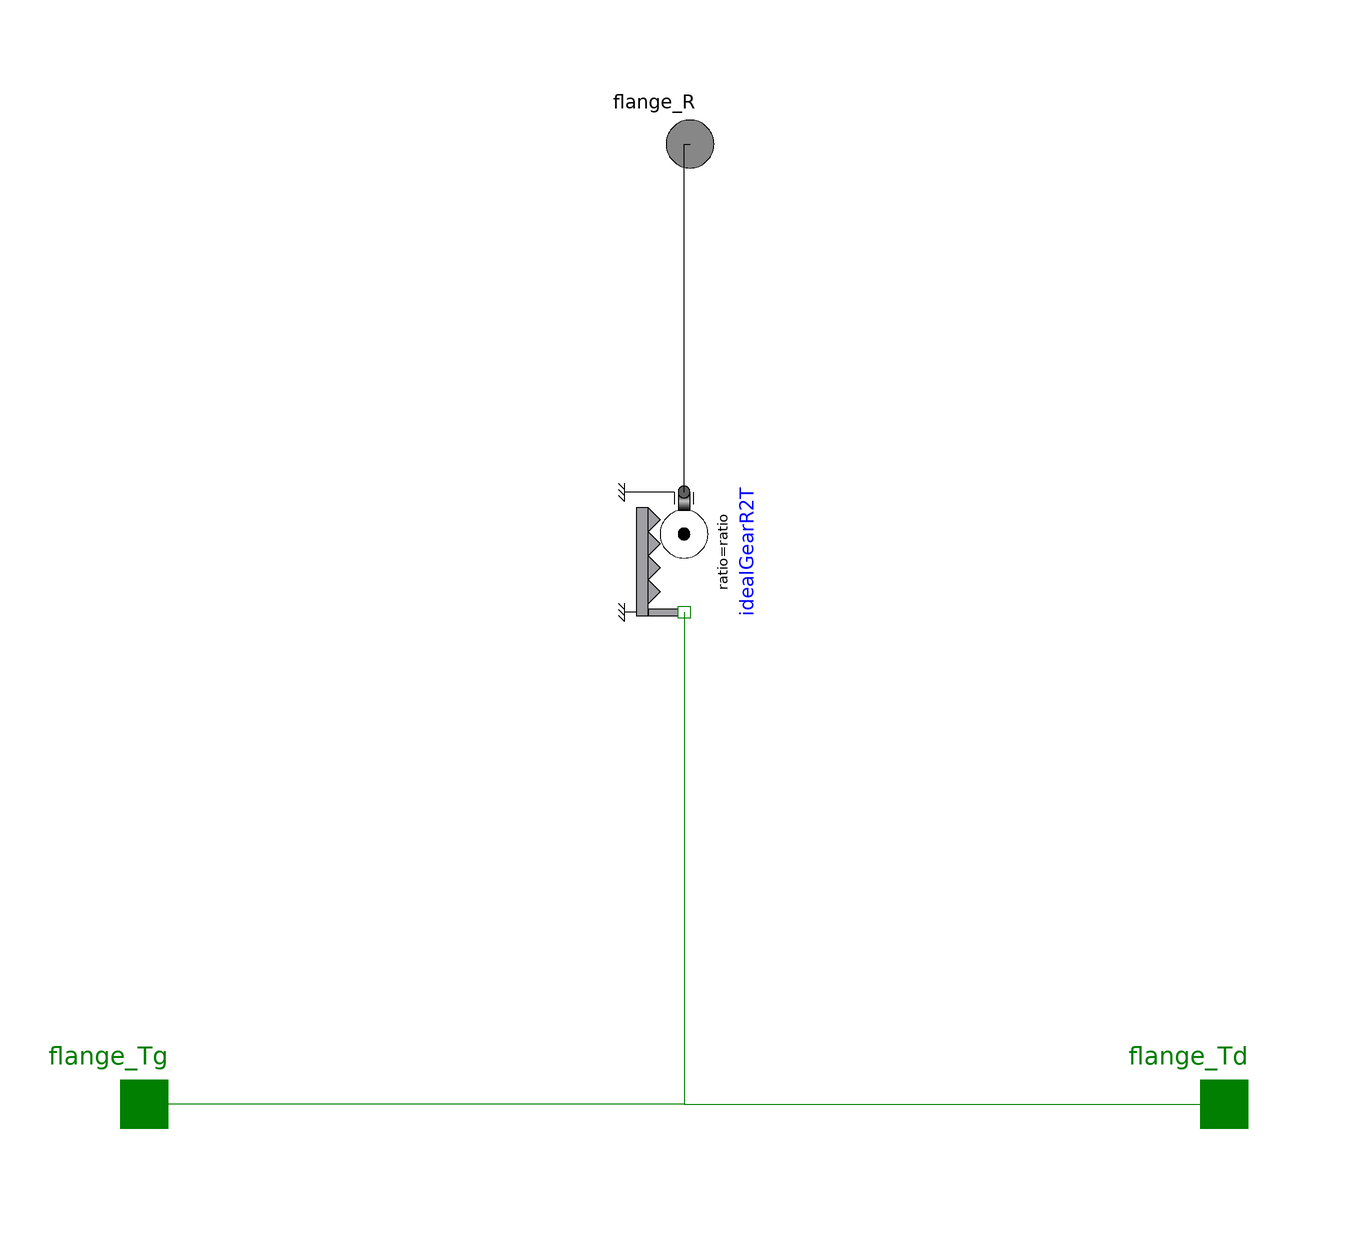

Above is the diagram view of the following Modelica model: its components placed by their Placement annotations and its connect equations drawn as lines.

model RackPinion2Ports

        parameter Real ratio=1/0.01
                                "Transmission ratio (flange_a.phi/flange_b.s)";

      Modelica.Mechanics.Rotational.Interfaces.Flange_a flange_R annotation (
          Placement(transformation(extent={{-9,90},{11,110}}), iconTransformation(
              extent={{-9,90},{11,110}})));
      Modelica.Mechanics.Translational.Interfaces.Flange_a flange_Tg annotation (
          Placement(transformation(extent={{-100,-70},{-80,-50}}),
                                                                iconTransformation(
              extent={{-100,-70},{-80,-50}})));
      Modelica.Mechanics.Translational.Interfaces.Flange_a flange_Td annotation (
          Placement(transformation(extent={{80,-70},{100,-50}}),
                                                              iconTransformation(
              extent={{80,-70},{100,-50}})));

      Modelica.Mechanics.Translational.Components.IdealGearR2T idealGearR2T(ratio=
            ratio) annotation (Placement(transformation(
            extent={{-10,-10},{10,10}},
            rotation=270,
            origin={0,32})));
    equation

      connect(idealGearR2T.flangeR, flange_R)
        annotation (Line(points={{0,42},{0,72},{0,100},{1,100}}, color={0,0,0}));
      connect(idealGearR2T.flangeT, flange_Tg)
        annotation (Line(points={{0,22},{0,-60},{-90,-60}}, color={0,127,0}));
      connect(idealGearR2T.flangeT, flange_Td)
        annotation (Line(points={{0,22},{0,-60},{90,-60}}, color={0,127,0}));
      annotation (Icon(coordinateSystem(preserveAspectRatio=false, extent={{-100,-100},
                {100,100}}), graphics={
        Rectangle(origin={1.333,264},
          lineColor={64,64,64},
          fillColor={192,192,192},
          fillPattern=FillPattern.HorizontalCylinder,
          extent={{-233.3333,-10.0},{-163.3333,10.0}},
              rotation=90),
        Rectangle(origin={-17.778,10},
          fillColor={160,160,164},
          fillPattern=FillPattern.Solid,
          extent={{-82.222,-80},{117.78,-60}}),
        Polygon(origin={4.875,-40},
          fillColor={160,160,164},
          fillPattern=FillPattern.Solid,
          points={{-84.375,-10.0},{-79.375,10.0},{-69.375,10.0},{-64.375,-10.0},{-54.375,-10.0},{-49.375,10.0},{-39.375,10.0},{-34.375,-10.0},{-24.375,-10.0},{-19.375,10.0},{-9.375,10.0},{-4.375,-10.0},{5.625,-10.0},{10.625,10.0},{20.625,10.0},{25.625,-10.0},{35.625,-10.0},{40.625,10.0},{50.625,10.0},{55.625,-10.0},{65.625,-10.0},{70.625,10.0},{78.125,10.0},{78.125,-10.0}}),
        Polygon(origin={2,10},
          rotation=55.0,
          fillColor={255,255,255},
          fillPattern=FillPattern.Solid,
          points={{-5.0,45.0},{-10.0,10.0},{-45.0,5.0},{-45.0,-5.0},{-10.0,-10.0},{-5.0,-45.0},{5.0,-45.0},{10.0,-10.0},{45.0,-5.0},{45.0,5.0},{10.0,10.0},{5.0,45.0}}),
        Polygon(origin={2,10},
          rotation=10.0,
          fillColor={255,255,255},
          fillPattern=FillPattern.Solid,
          points={{-5.0,45.0},{-10.0,10.0},{-45.0,5.0},{-45.0,-5.0},{-10.0,-10.0},{-5.0,-45.0},{5.0,-45.0},{10.0,-10.0},{45.0,-5.0},{45.0,5.0},{10.0,10.0},{5.0,45.0}})}));
    end RackPinion2Ports;